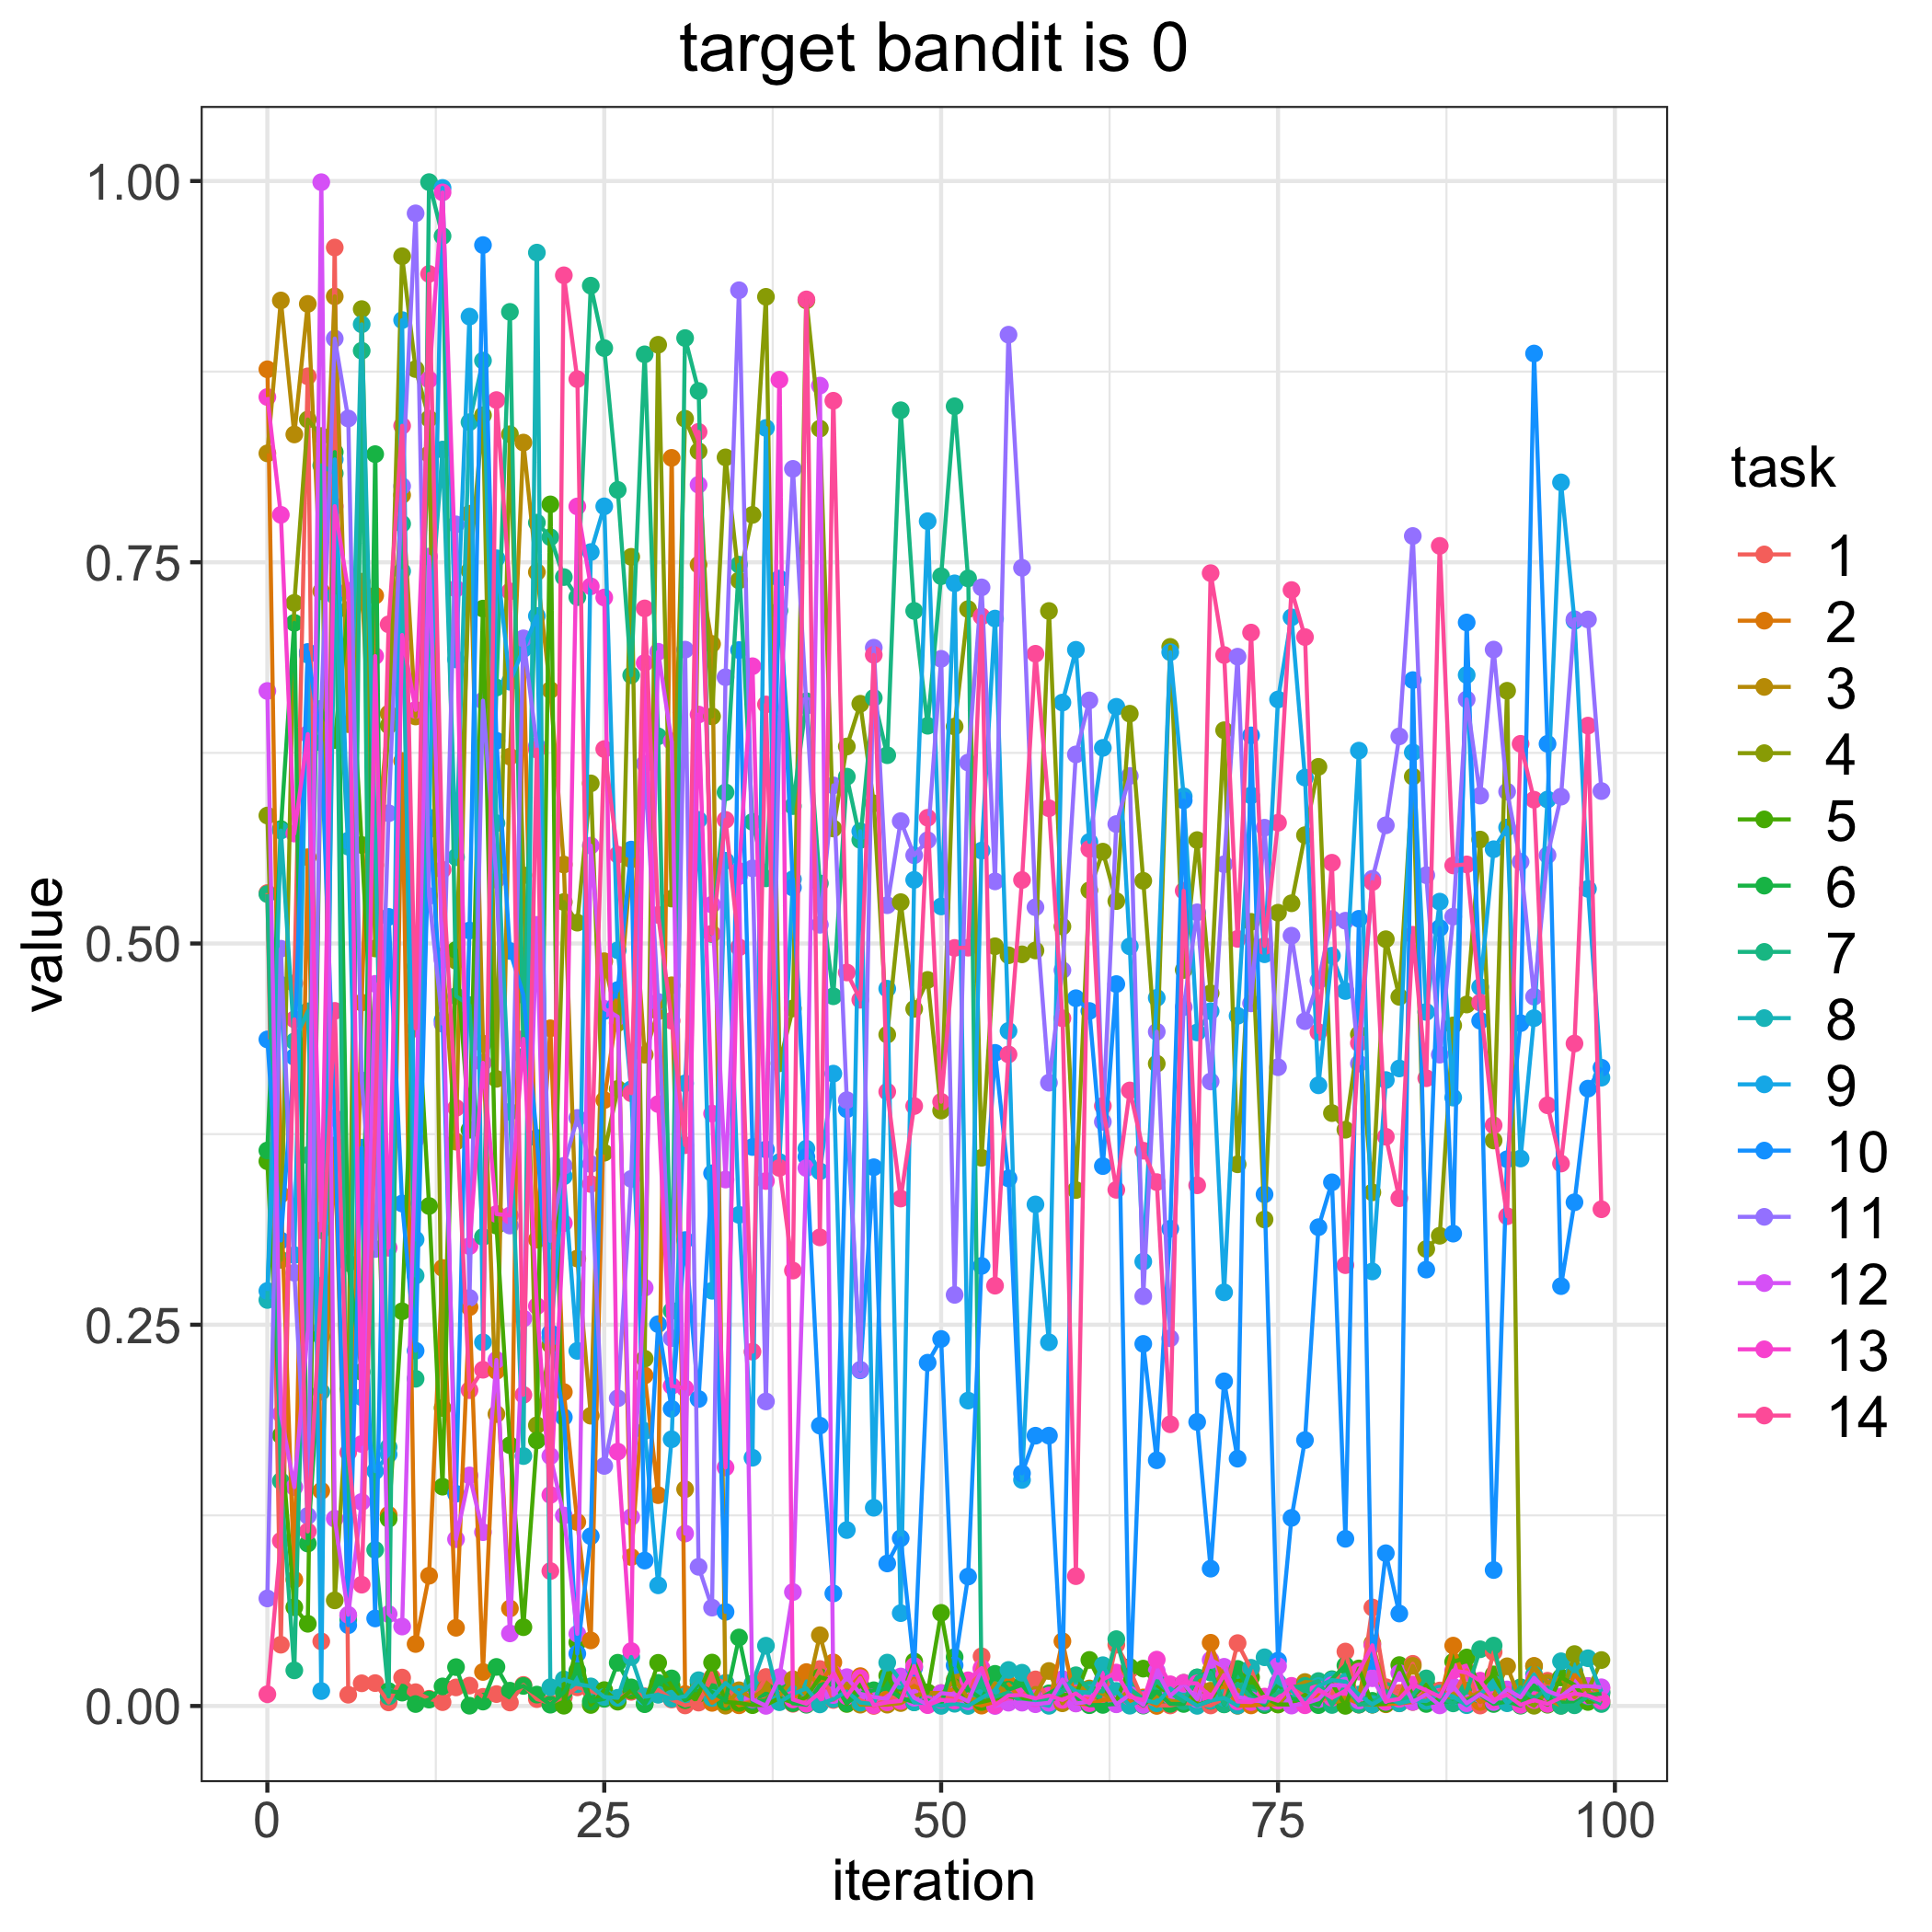

Data behind this chart, as committed beside it:
, 1, 2, 3, 4, 5, 6, 7, 8, 9, 10, 11, 12, 13, 14
0, 0.5331, 0.8765, 0.8214, 0.5839, 0.3572, 0.3643, 0.5324, 0.2662, 0.2722, 0.4371, 0.07052, 0.6656, 0.8583, 0.007706
1, 0.04019, 0.3355, 0.9217, 0.2926, 0.1774, 0.575, 0.1475, 0.5741, 0.4729, 0.3052, 0.4966, 0.1915, 0.7811, 0.1083
2, 0.4739, 0.08279, 0.8338, 0.7233, 0.06475, 0.7103, 0.02336, 0.4358, 0.2957, 0.4256, 0.2841, 0.1435, 0.5721, 0.4503
3, 0.8719, 0.5566, 0.9194, 0.8436, 0.05392, 0.1065, 0.3612, 0.4555, 0.6894, 0.6912, 0.1247, 0.2461, 0.6373, 0.1145
4, 0.04238, 0.1411, 0.731, 0.8328, 0.6536, 0.2423, 0.8135, 0.206, 0.009799, 0.6316, 0.6539, 0.9992, 0.3119, 0.2755
5, 0.9564, 0.3676, 0.9243, 0.06927, 0.6334, 0.8222, 0.8083, 0.728, 0.8174, 0.3855, 0.8967, 0.1228, 0.7868, 0.4558
6, 0.007393, 0.0592, 0.6438, 0.208, 0.7187, 0.2904, 0.05653, 0.5635, 0.5675, 0.05298, 0.8443, 0.0598, 0.7313, 0.1663
7, 0.01488, 0.4613, 0.7372, 0.916, 0.5646, 0.219, 0.8887, 0.906, 0.2025, 0.3661, 0.4102, 0.1338, 0.1718, 0.07955
8, 0.015, 0.7281, 0.5514, 0.4967, 0.397, 0.8209, 0.1024, 0.5692, 0.154, 0.0574, 0.2996, 0.4735, 0.6885, 0.3836
9, 0.00235, 0.1254, 0.6507, 0.643, 0.1227, 0.00977, 0.006292, 0.1697, 0.165, 0.5174, 0.5854, 0.0603, 0.3005, 0.7093
10, 0.01863, 0.6197, 0.7941, 0.9507, 0.2588, 0.008765, 0.7752, 0.7442, 0.9088, 0.3295, 0.7999, 0.05211, 0.7023, 0.8395
11, 0.009053, 0.04065, 0.6489, 0.8767, 0.4849, 0.001278, 0.2146, 0.2822, 0.3059, 0.233, 0.9788, 0.3715, 0.6532, 0.4442
12, 0.004738, 0.08541, 0.8208, 0.8442, 0.3279, 0.004195, 0.9993, 0.7042, 0.5749, 0.5826, 0.5311, 0.7537, 0.8698, 0.9391
13, 0.002509, 0.2872, 0.4917, 0.1954, 0.1438, 0.01284, 0.9639, 0.8239, 0.9955, 0.4496, 0.4474, 0.4893, 0.9925, 0.5483
14, 0.01219, 0.05129, 0.3701, 0.4887, 0.4958, 0.02549, 0.4655, 0.5566, 0.6863, 0.1392, 0.7748, 0.1094, 0.7327, 0.3922
15, 0.01337, 0.2615, 0.7818, 0.7444, 0.3779, 0.0001813, 0.4596, 0.8419, 0.9111, 0.5085, 0.2676, 0.1512, 0.3016, 0.2071
16, 0.005988, 0.02232, 0.4344, 0.8464, 0.7196, 0.002893, 0.3076, 0.8822, 0.2385, 0.958, 0.6593, 0.114, 0.4218, 0.2205
17, 0.007807, 0.2198, 0.1914, 0.4112, 0.315, 0.02562, 0.6678, 0.5789, 0.7526, 0.6329, 0.5419, 0.2269, 0.3226, 0.8564
18, 0.002287, 0.06394, 0.6225, 0.8339, 0.171, 0.01003, 0.9142, 0.3897, 0.6717, 0.4951, 0.315, 0.0476, 0.3217, 0.7309
19, 0.01381, 0.695, 0.8285, 0.5447, 0.05167, 0.01316, 0.4258, 0.1639, 0.6931, 0.4663, 0.7001, 0.2541, 0.4374, 0.204
20, 0.004523, 0.3058, 0.7435, 0.1841, 0.1742, 0.007473, 0.776, 0.9531, 0.7148, 0.3725, 0.6295, 0.5122, 0.2622, 0.6272
21, 0.00187, 0.4444, 0.6662, 0.2369, 0.7879, 0.0008473, 0.7664, 0.01234, 0.2417, 0.2446, 0.305, 0.1639, 0.1384, 0.08848
22, 0.005793, 0.2059, 0.5518, 0.5272, 0.0001832, 0.008883, 0.7403, 0.01741, 0.3473, 0.1894, 0.3542, 0.1249, 0.3166, 0.9382
23, 0.01224, 0.1206, 0.2934, 0.5137, 0.04166, 0.02317, 0.7271, 0.01437, 0.2329, 0.03431, 0.3856, 0.04732, 0.7866, 0.8701
24, 0.009921, 0.04301, 0.1903, 0.605, 0.0006657, 0.002941, 0.9314, 0.01285, 0.7567, 0.1113, 0.3554, 0.5642, 0.7342, 0.3423
25, 0.00658, 0.3973, 0.4884, 0.3628, 0.01042, 0.004717, 0.8904, 0.005904, 0.7867, 0.4557, 0.1574, 0.4572, 0.7269, 0.6275
26, 0.004807, 0.4587, 0.4479, 0.4046, 0.002831, 0.02836, 0.7974, 0.005388, 0.4955, 0.4695, 0.2018, 0.452, 0.1668, 0.5582
27, 0.009288, 0.09767, 0.5551, 0.7536, 0.01015, 0.0122, 0.6759, 0.03211, 0.4044, 0.5616, 0.3456, 0.1239, 0.03602, 0.4018
28, 0.006325, 0.2168, 0.4271, 0.2277, 0.001529, 0.001182, 0.8863, 0.006071, 0.1803, 0.09537, 0.6179, 0.2743, 0.684, 0.7197
29, 0.01058, 0.1383, 0.4555, 0.8926, 0.02831, 0.01518, 0.6359, 0.00735, 0.07912, 0.2504, 0.4617, 0.6913, 0.3947, 0.5187
30, 0.004261, 0.8185, 0.4726, 0.5295, 0.01317, 0.01808, 0.2591, 0.004791, 0.1749, 0.1949, 0.2412, 0.6326, 0.2099, 0.4494
31, 0.0003613, 0.007839, 0.1422, 0.8441, 0.003839, 0.00408, 0.897, 0.006357, 0.4083, 0.3055, 0.6927, 0.1131, 0.2083, 0.3677
32, 0.002223, 0.01647, 0.7484, 0.8228, 0.008073, 0.01445, 0.8623, 0.0169, 0.5811, 0.2013, 0.09126, 0.8008, 0.6501, 0.8355
33, 0.01871, 0.002047, 0.6964, 0.6489, 0.02847, 0.009131, 0.5061, 0.005244, 0.2723, 0.3493, 0.0645, 0.5255, 0.3885, 0.5065
34, 0.01509, 0.008053, 0.0002101, 0.8188, 0.002597, 0.003563, 0.5991, 0.01508, 0.5543, 0.06172, 0.6746, 0.3452, 0.1564, 0.5811
35, 0.0007983, 0.0004564, 0.0103, 0.7381, 0.002019, 0.04492, 0.7484, 0.007896, 0.3221, 0.6924, 0.9284, 0.5441, 0.5476, 0.4975
36, 0.003506, 0.002666, 0.005253, 0.7811, 0.0005437, 0.003121, 0.5797, 0.01469, 0.1628, 0.3665, 0.5493, 0.004361, 0.6818, 0.2323
37, 0.01903, 0.004406, 0.01151, 0.9241, 0.0007552, 0.003539, 0.5427, 0.03952, 0.8381, 0.365, 0.1997, 8.031583847926233e-05, 0.3442, 0.6568
38, 0.01136, 0.01254, 0.006575, 0.4214, 0.005116, 0.01273, 0.7183, 0.00247, 0.3567, 0.7393, 0.644, 0.01893, 0.8697, 0.3528
39, 0.001424, 0.002587, 0.01752, 0.4574, 0.002433, 0.001838, 0.5901, 0.00784, 0.5422, 0.5367, 0.8112, 0.07473, 0.004277, 0.2855
40, 0.005315, 0.02224, 0.007276, 0.9217, 0.005788, 0.0008115, 0.6589, 0.01158, 0.3655, 0.3601, 0.6559, 0.3527, 0.001436, 0.9224
41, 0.02424, 0.01332, 0.04641, 0.8376, 0.01891, 0.01367, 0.5394, 0.001035, 0.3506, 0.1838, 0.5123, 0.8658, 0.008738, 0.3073
42, 0.003956, 0.02862, 0.01416, 0.5754, 0.01652, 0.01619, 0.4654, 0.00453, 0.4147, 0.07379, 0.6037, 0.007191, 0.02123, 0.8559
43, 0.01009, 0.01044, 0.0147, 0.6292, 0.001325, 0.001879, 0.6094, 0.009519, 0.1154, 0.3913, 0.3973, 0.01892, 0.006364, 0.481
44, 0.003773, 0.01959, 0.0008617, 0.6572, 0.01405, 0.008532, 0.5679, 0.00217, 0.5736, 0.2201, 0.2205, 0.008, 0.01831, 0.4631
45, 5.4182993119744106e-05, 0.003728, 0.0009564, 0.5919, 0.003234, 0.01031, 0.661, 0.001258, 0.13, 0.3533, 0.694, 0.005901, 0.0005334, 0.6893
46, 0.004568, 0.009769, 0.0008652, 0.4402, 0.01991, 0.01139, 0.6235, 0.02846, 0.4703, 0.09346, 0.5251, 0.004545, 0.002397, 0.4028
47, 0.006871, 0.007961, 0.001921, 0.5271, 0.004386, 0.005315, 0.8497, 0.01655, 0.06089, 0.11, 0.5803, 0.01934, 0.003308, 0.3328
48, 0.01668, 0.01318, 0.006579, 0.4571, 0.02921, 0.002513, 0.7181, 0.002385, 0.5417, 0.02511, 0.5579, 0.005386, 0.0262, 0.3934
49, 0.002052, 0.00861, 0.008781, 0.4761, 0.008861, 0.003787, 0.6428, 0.001939, 0.7769, 0.2251, 0.5677, 0.0008809, 0.0005649, 0.5825
50, 0.007197, 0.008446, 0.007102, 0.3905, 0.06107, 0.0005689, 0.7409, 6.080784236080632e-05, 0.5243, 0.2407, 0.6867, 0.00845, 0.004031, 0.3962
51, 0.004081, 0.0113, 0.01711, 0.6423, 0.0122, 0.03206, 0.8523, 0.001455, 0.7362, 0.02669, 0.2696, 0.007505, 0.00352, 0.4971
52, 0.004476, 0.002575, 0.005052, 0.7193, 0.001303, 0.0109, 0.7394, 2.3755171590582972e-05, 0.2003, 0.08487, 0.6187, 0.003025, 0.01684, 0.4973
53, 0.03257, 0.0002411, 0.003481, 0.3595, 0.0026, 0.00463, 0.01231, 0.005338, 0.5609, 0.2886, 0.7335, 0.02389, 0.0249, 0.7145
54, 0.0006981, 0.002843, 0.01495, 0.4982, 0.00469, 0.02108, 0.005924, 0.01033, 0.7131, 0.4283, 0.5407, 6.861545941881713e-06, 0.0004823, 0.2756
55, 0.006374, 0.01425, 0.007102, 0.4923, 0.006429, 0.01075, 0.008885, 0.02363, 0.4427, 0.3459, 0.8992, 0.002173, 0.00692, 0.4273
56, 0.005704, 0.003041, 0.004921, 0.4929, 0.004929, 0.0138, 0.002513, 0.02182, 0.1482, 0.1526, 0.7464, 0.002191, 0.007207, 0.5416
57, 0.01744, 0.004249, 0.007286, 0.4954, 0.002113, 0.003283, 0.001831, 0.002184, 0.3289, 0.1772, 0.5238, 0.001153, 0.00505, 0.69
58, 0.004225, 0.0007403, 0.02295, 0.718, 0.003065, 0.008299, 0.004823, 0.0001131, 0.2385, 0.1773, 0.4087, 0.00211, 0.006836, 0.5887
59, 0.01756, 0.04247, 0.001775, 0.5111, 0.007336, 0.01311, 0.009385, 0.01608, 0.658, 0.0162, 0.4825, 0.01737, 0.003984, 0.4509
... 40 more rows
